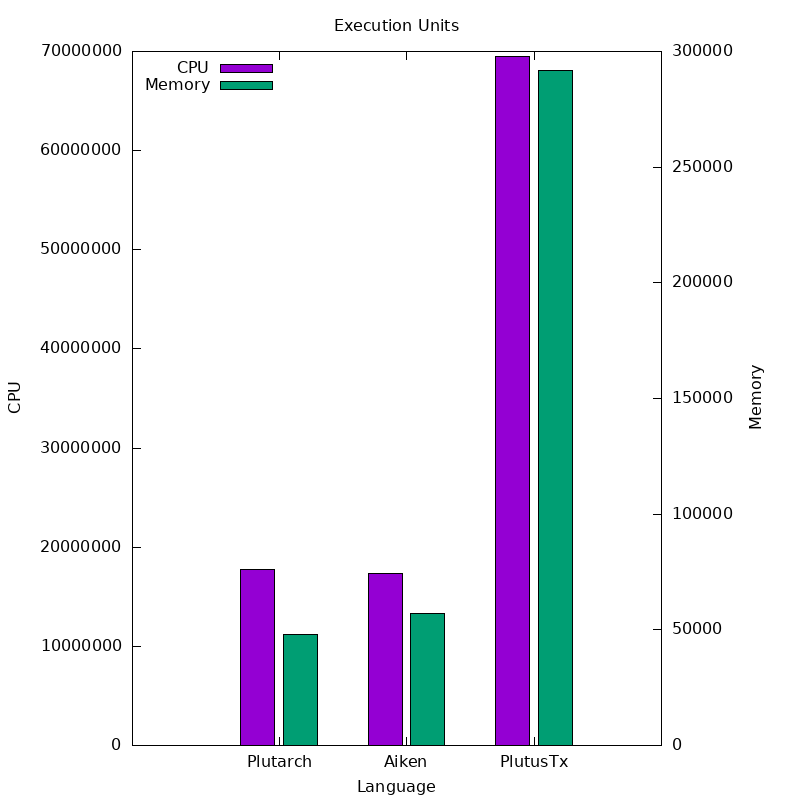

Data behind this chart, as committed beside it:
Language, CPU, Memory
Plutarch, 17797661, 47962
Aiken, 17366314, 56974
PlutusTx, 69457800, 291624
